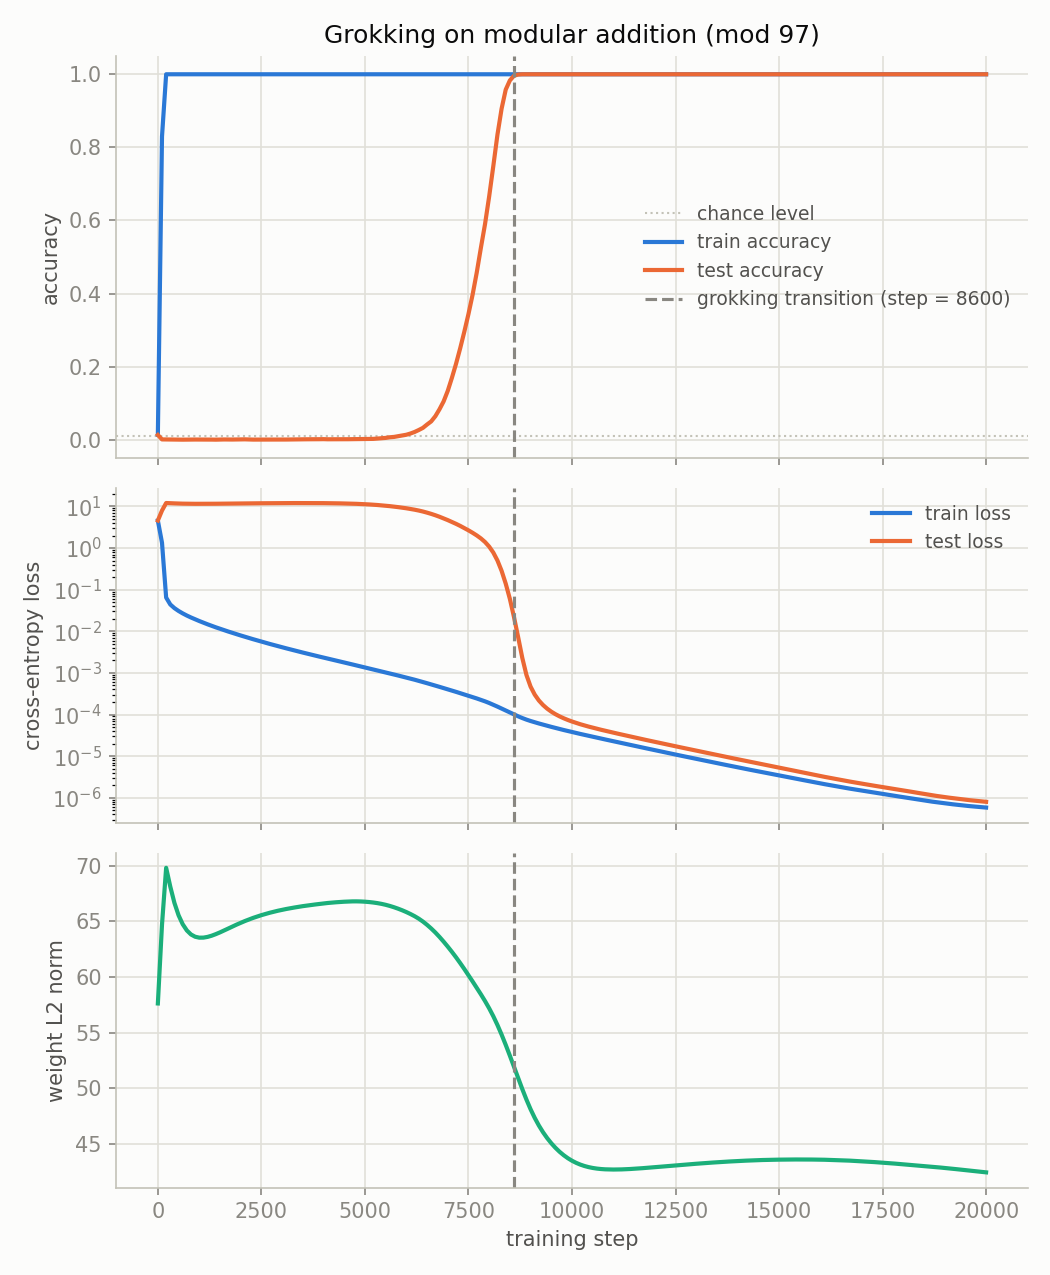

Source data for this figure (header and first rows):
step, train_acc, test_acc, train_loss, test_loss, weight_l2_norm, weight_decay, train_frac, seed
0, 0.01382, 0.01311, 4.566, 4.585, 57.61, 1.0, 0.4, 0
100, 0.8299, 0.0008856, 1.341, 7.961, 64.7, 1.0, 0.4, 0
200, 1.0, 0.0007085, 0.06474, 12.08, 69.8, 1.0, 0.4, 0
300, 1.0, 0.0007085, 0.04414, 11.99, 68.11, 1.0, 0.4, 0
400, 1.0, 0.0003542, 0.03605, 11.84, 66.65, 1.0, 0.4, 0
500, 1.0, 0.0001771, 0.0308, 11.73, 65.54, 1.0, 0.4, 0
600, 1.0, 0.0001771, 0.02695, 11.66, 64.73, 1.0, 0.4, 0
700, 1.0, 0.0003542, 0.02391, 11.61, 64.17, 1.0, 0.4, 0
800, 1.0, 0.0003542, 0.02147, 11.58, 63.81, 1.0, 0.4, 0
900, 1.0, 0.0005313, 0.01942, 11.56, 63.61, 1.0, 0.4, 0
1000, 1.0, 0.0005313, 0.01765, 11.56, 63.52, 1.0, 0.4, 0
1100, 1.0, 0.0005313, 0.0161, 11.56, 63.53, 1.0, 0.4, 0
1200, 1.0, 0.0005313, 0.01474, 11.57, 63.59, 1.0, 0.4, 0
1300, 1.0, 0.0003542, 0.01354, 11.59, 63.7, 1.0, 0.4, 0
1400, 1.0, 0.0001771, 0.01246, 11.61, 63.84, 1.0, 0.4, 0
1500, 1.0, 0.0005313, 0.01151, 11.63, 64, 1.0, 0.4, 0
1600, 1.0, 0.0007085, 0.01065, 11.65, 64.17, 1.0, 0.4, 0
1700, 1.0, 0.0005313, 0.009877, 11.68, 64.35, 1.0, 0.4, 0
1800, 1.0, 0.0005313, 0.009176, 11.71, 64.52, 1.0, 0.4, 0
1900, 1.0, 0.0007085, 0.008534, 11.74, 64.69, 1.0, 0.4, 0
2000, 1.0, 0.0008856, 0.007944, 11.77, 64.86, 1.0, 0.4, 0
2100, 1.0, 0.001063, 0.007408, 11.8, 65.01, 1.0, 0.4, 0
2200, 1.0, 0.0007085, 0.006914, 11.83, 65.16, 1.0, 0.4, 0
2300, 1.0, 0.0003542, 0.006461, 11.86, 65.3, 1.0, 0.4, 0
2400, 1.0, 0.0003542, 0.006046, 11.89, 65.43, 1.0, 0.4, 0
2500, 1.0, 0.0003542, 0.005663, 11.92, 65.55, 1.0, 0.4, 0
2600, 1.0, 0.0003542, 0.00531, 11.94, 65.66, 1.0, 0.4, 0
2700, 1.0, 0.0003542, 0.004982, 11.96, 65.76, 1.0, 0.4, 0
2800, 1.0, 0.0003542, 0.00468, 11.98, 65.86, 1.0, 0.4, 0
2900, 1.0, 0.0003542, 0.004401, 12, 65.94, 1.0, 0.4, 0
3000, 1.0, 0.0003542, 0.004142, 12.02, 66.02, 1.0, 0.4, 0
3100, 1.0, 0.0005313, 0.0039, 12.03, 66.1, 1.0, 0.4, 0
3200, 1.0, 0.0007085, 0.003674, 12.04, 66.17, 1.0, 0.4, 0
3300, 1.0, 0.001063, 0.003466, 12.05, 66.23, 1.0, 0.4, 0
3400, 1.0, 0.00124, 0.00327, 12.05, 66.3, 1.0, 0.4, 0
3500, 1.0, 0.00124, 0.003087, 12.05, 66.36, 1.0, 0.4, 0
3600, 1.0, 0.00124, 0.002915, 12.05, 66.41, 1.0, 0.4, 0
3700, 1.0, 0.00124, 0.002756, 12.04, 66.46, 1.0, 0.4, 0
3800, 1.0, 0.001417, 0.002608, 12.03, 66.51, 1.0, 0.4, 0
3900, 1.0, 0.001417, 0.002467, 12.02, 66.55, 1.0, 0.4, 0
4000, 1.0, 0.001594, 0.002335, 12, 66.6, 1.0, 0.4, 0
4100, 1.0, 0.00124, 0.002209, 11.97, 66.64, 1.0, 0.4, 0
4200, 1.0, 0.00124, 0.002092, 11.93, 66.67, 1.0, 0.4, 0
4300, 1.0, 0.001063, 0.001981, 11.89, 66.7, 1.0, 0.4, 0
4400, 1.0, 0.00124, 0.001877, 11.84, 66.73, 1.0, 0.4, 0
4500, 1.0, 0.001417, 0.001779, 11.78, 66.75, 1.0, 0.4, 0
4600, 1.0, 0.001417, 0.001686, 11.72, 66.77, 1.0, 0.4, 0
4700, 1.0, 0.001594, 0.001597, 11.64, 66.78, 1.0, 0.4, 0
4800, 1.0, 0.001771, 0.001512, 11.55, 66.79, 1.0, 0.4, 0
4900, 1.0, 0.001948, 0.001431, 11.44, 66.78, 1.0, 0.4, 0
5000, 1.0, 0.002303, 0.001356, 11.31, 66.76, 1.0, 0.4, 0
5100, 1.0, 0.002125, 0.001284, 11.17, 66.72, 1.0, 0.4, 0
5200, 1.0, 0.002303, 0.001215, 11, 66.68, 1.0, 0.4, 0
5300, 1.0, 0.003188, 0.001151, 10.82, 66.63, 1.0, 0.4, 0
5400, 1.0, 0.003897, 0.001088, 10.62, 66.56, 1.0, 0.4, 0
5500, 1.0, 0.004959, 0.001029, 10.4, 66.48, 1.0, 0.4, 0
5600, 1.0, 0.00673, 0.000972, 10.16, 66.38, 1.0, 0.4, 0
5700, 1.0, 0.007616, 0.0009182, 9.899, 66.26, 1.0, 0.4, 0
5800, 1.0, 0.009564, 0.0008678, 9.624, 66.13, 1.0, 0.4, 0
5900, 1.0, 0.01169, 0.0008194, 9.336, 65.98, 1.0, 0.4, 0
... 141 more rows
